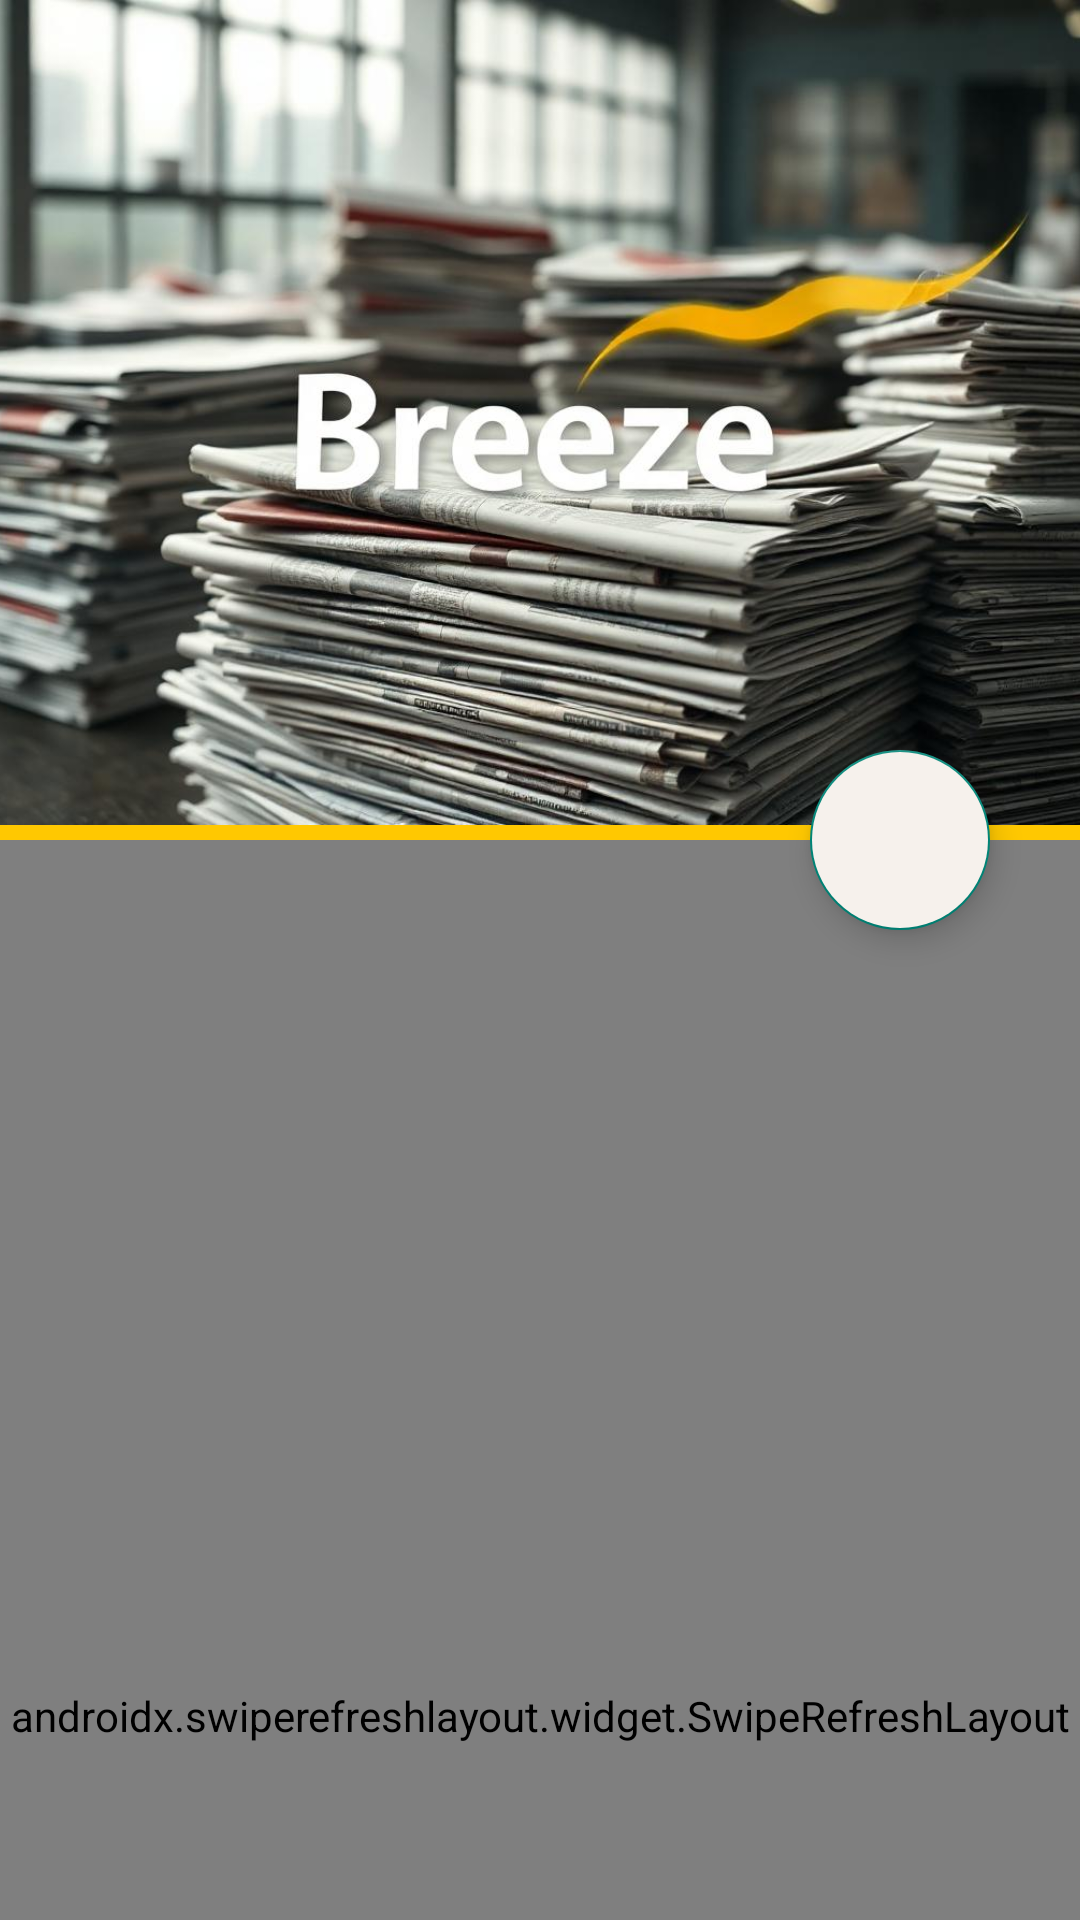

Layout XML and referenced resources for this Android screen:
<!-- AndroidManifest.xml: application theme Theme.Breeze -->
<!-- res/layout/home_fragment.xml -->
<androidx.coordinatorlayout.widget.CoordinatorLayout xmlns:android="http://schemas.android.com/apk/res/android"
    android:layout_width="match_parent"
    android:layout_height="match_parent"
    xmlns:app="http://schemas.android.com/apk/res-auto">

        <com.google.android.material.appbar.AppBarLayout
            android:id="@+id/appbar"
            android:layout_width="match_parent"
            android:layout_height="280dp"
            android:background="@color/yellow">

                <com.google.android.material.appbar.CollapsingToolbarLayout
                    android:id="@+id/collapsing_toolbar"
                    android:layout_width="match_parent"
                    android:layout_height="match_parent"
                    app:contentScrim="?attr/colorPrimary"
                    app:layout_scrollFlags="scroll|exitUntilCollapsed">

                        <ImageView
                            android:layout_width="match_parent"
                            android:layout_height="275dp"
                            android:scaleType="centerCrop"
                            android:src="@drawable/bck5"
                            app:layout_collapseMode="parallax" />

                        <androidx.appcompat.widget.Toolbar
                            android:id="@+id/toolbar"
                            android:layout_width="match_parent"
                            android:layout_height="?attr/actionBarSize"
                            app:layout_collapseMode="pin" />
                </com.google.android.material.appbar.CollapsingToolbarLayout>
        </com.google.android.material.appbar.AppBarLayout>

        <com.google.android.material.floatingactionbutton.FloatingActionButton
            android:layout_width="60dp"
            android:layout_height="60dp"
            android:baselineAlignBottom="false"
            android:clickable="true"
            android:layout_gravity="center"
            app:layout_anchor="@id/appbar"
            app:layout_anchorGravity="end|bottom"
            android:layout_marginRight="30dp"
            android:backgroundTint="#F6F1EC"
            app:shapeAppearanceOverlay="@style/ShapeAppearanceOverlay.MaterialComponents.FloatingActionButton"
            android:id="@+id/fab" />

        <ImageView
            android:id="@+id/overlapping_icon"
            android:layout_width="60dp"
            android:layout_height="60dp"
            android:baselineAlignBottom="false"
            android:elevation="8dp"
            android:src="@drawable/baseline_person_24"
            android:layout_gravity="center"
            app:layout_anchor="@id/appbar"
            app:layout_anchorGravity="end|bottom"
            android:layout_marginEnd="30dp"
            />

        <androidx.swiperefreshlayout.widget.SwipeRefreshLayout
            android:id="@+id/swipeRefreshLayout"
            android:layout_width="match_parent"
            android:layout_height="match_parent"
            app:layout_behavior="@string/appbar_scrolling_view_behavior">

                <androidx.recyclerview.widget.RecyclerView
                    android:id="@+id/recyclerView"
                    android:layout_width="match_parent"
                    android:layout_height="match_parent" />
        </androidx.swiperefreshlayout.widget.SwipeRefreshLayout>

        <ProgressBar
            android:id="@+id/progressBar"
            android:layout_width="wrap_content"
            android:layout_height="wrap_content"
            android:layout_gravity="center"
            android:visibility="gone"
            android:indeterminate="true" />

</androidx.coordinatorlayout.widget.CoordinatorLayout>
<!-- resources referenced by this layout -->
<resources>
  <color name="yellow">#FFC801</color>
  <!-- drawable bck5: jpeg bitmap (drawable, 98685 bytes) -->
  <style name="Theme.Breeze" parent="Base.Theme.Breeze" />
  <style name="Base.Theme.Breeze" parent="Theme.Design.Light.NoActionBar">
          
          <item name="colorPrimary">#E2B126</item>
          <item name="colorPrimaryContainer">#F4F2E0</item>
          <item name="colorOnPrimary">@color/white</item>
  
          <item name="colorSecondary">@color/teal_200</item>
          <item name="colorSecondaryContainer">@color/teal_700</item>
          <item name="colorOnSecondary">@color/black</item>
  
          <item name="android:statusBarColor" tools:targetApi="l">?attr/colorPrimary</item>
          <item name="android:navigationBarColor">?attr/colorPrimaryContainer</item>
          <item name="android:windowBackground">@color/backgroundLight</item>
      </style>
  <color name="white">#FFFFFFFF</color>
  <color name="teal_200">#03DAC5</color>
  <color name="teal_700">#018786</color>
  <color name="black">#FF000000</color>
  <color name="backgroundLight">#FFFFFF</color>
</resources>
